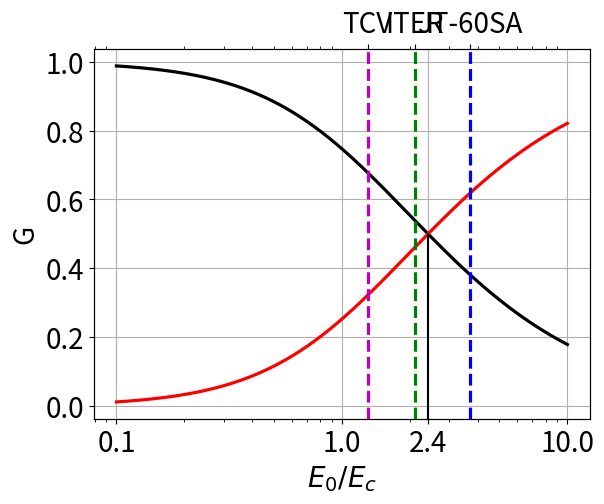

Here is the Python script that generated this plot: (Note: this script raises an exception after producing the figure.)
# Script to plot Gi and Ge
# Gi = Ec/E0 int[0, E0/Ec]dy/(1+y**1.5)
import numpy as np
import matplotlib.pyplot as plt
import matplotlib.ticker as ticker
plt.rc('xtick', labelsize=20)
plt.rc('ytick', labelsize=20)
plt.rc('axes', labelsize=20)    
plt.rc('figure', facecolor='white')

x = np.linspace(0.1, 10, 1000) # this is Ec/E0
gi = np.zeros(len(x), dtype=float)

for i, el in enumerate(x):
    x_array = np.linspace(0,1/el, num=100, dtype=float)
    gi[i] = el*np.trapz(1/(1+x_array**1.5), x_array)
xplot=1/x #we want to plot E0/Ec

f = plt.figure()
ax = f.add_subplot(111)
ax2 = ax.twiny()
ax.semilogx(xplot, gi, 'k', lw=2.3, label='Ions')
ax.semilogx(xplot, 1-gi, 'r', lw=2.3, label='Electrons')
ax.grid('on')
ax.set_xlabel(r'$E_0/E_c$')
ax.set_ylabel(r'G')

ind = np.argmin(gi-0.5<0)
plt.axvline(2.41024, ymax=0.5, color='k', linestyle='-', linewidth=1.5) #Gi=Ge

plt.axvline(1.3, color='m', linestyle='--', linewidth=2.3)#TCV
plt.axvline(2.1, color='g', linestyle='--', linewidth=2.3)#ITER
plt.axvline(3.7, color='b', linestyle='--', linewidth=2.3)#SA

ax.xaxis.set_ticks([0.1, 1., 2.41024, 10.])
ax.xaxis.set_major_formatter(ticker.FormatStrFormatter('%0.1f'))

ax2.set_xscale('log')
ax2.set_xlim(ax.get_xlim())
ax2.set_xticks([1.3, 2.1, 3.7])
ax2.set_xticklabels(['TCV', 'ITER', 'JT-60SA'])
plt.setp(ax2.get_xticklabels(), rotation='45', fontsize=16)
[t.set_color(i) for (i,t) in zip(['magenta','green', 'blue'],ax2.xaxis.get_ticklabels())]

plt.setp(ax.get_yticklabels()[0], visible=False) 

ax.legend(loc='center left')
f.tight_layout()
plt.show()
